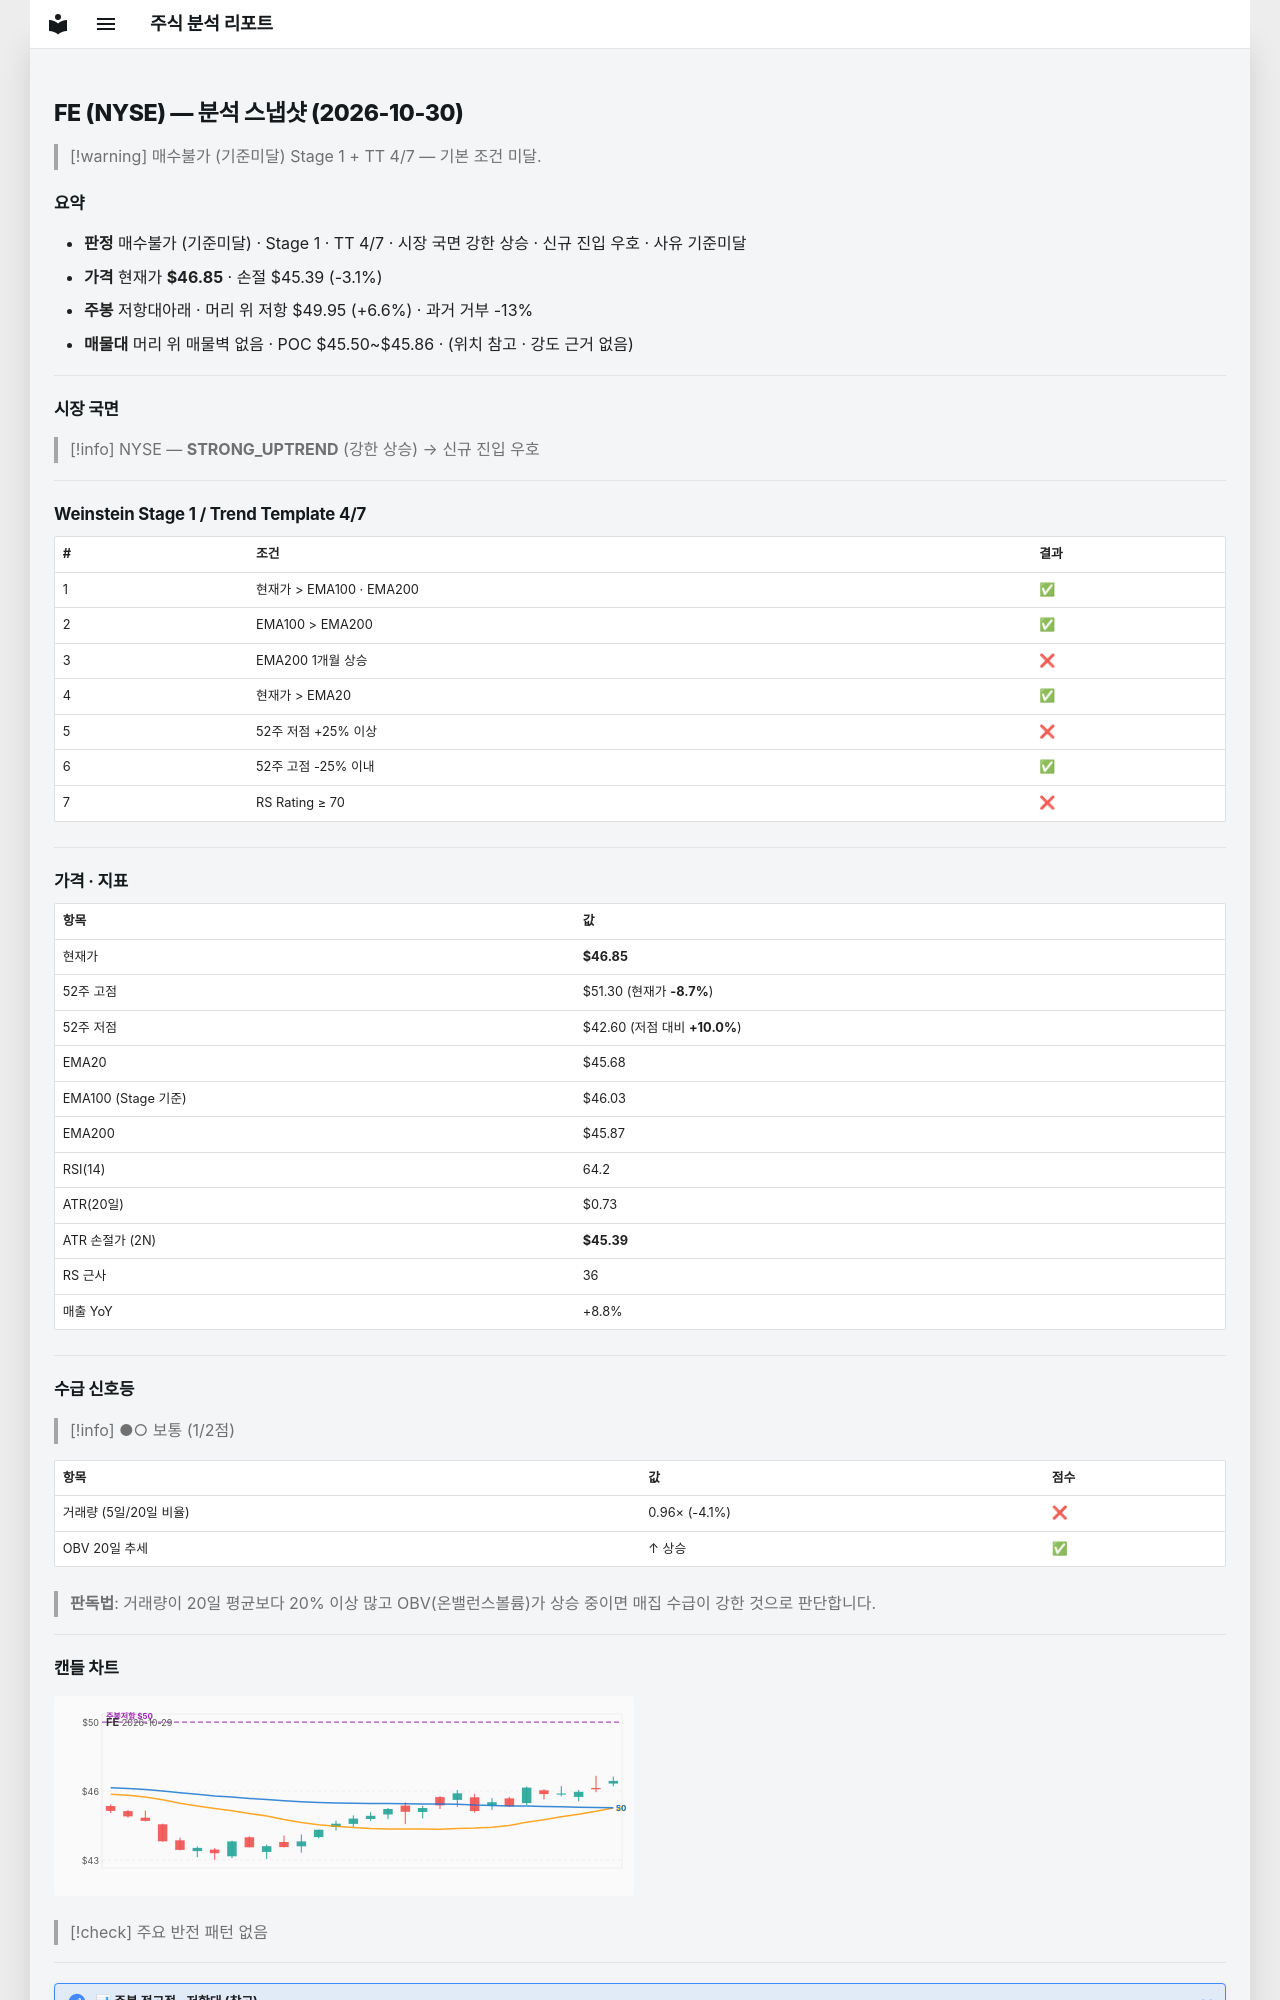

repository: soloandco/stock-reports · page: snapshots/FE-2026-10-30/index.html · generator: mkdocs

---
type: analysis-snapshot
title: FE 분석 스냅샷
ticker: FE
market: NYSE
created: 2026-10-30
updated: 2026-10-30
bar-date: 2026-10-29
verdict: 매수불가
verdict-reason: 기준미달
real-rr: 2.14
sma50-gap-pct: 2.5
weekly-position: 저항대아래
weekly-overhead-price: 49.95
weekly-overhead-pct: 6.6
stage: 1
trend-template-score: 4
tt-max: 7
ma-set: ema-20-100-200
price: 46.845001220703125
stop-price: 45.38851418228774
market-regime: STRONG_UPTREND
supply-demand-score: 1/2
supply-demand-label: 보통
status: tracking
tags:
  - stock-agent
  - watchlist
  - FE
  - analysis
related:
  - "[[analysis-template]]"
---

# FE (NYSE) — 분석 스냅샷 (2026-10-30)

> [!warning] 매수불가 (기준미달)
> Stage 1 + TT 4/7 — 기본 조건 미달.

## 요약

- **판정** 매수불가 (기준미달) · Stage 1 · TT 4/7 · 시장 국면 강한 상승 · 신규 진입 우호 · 사유 기준미달
- **가격** 현재가 **$46.85** · 손절 $45.39 (-3.1%)
- **주봉** 저항대아래 · 머리 위 저항 $49.95 (+6.6%) · 과거 거부 -13%
- **매물대** 머리 위 매물벽 없음 · POC $45.50~$45.86 · (위치 참고 · 강도 근거 없음)

---

## 시장 국면

> [!info] NYSE — **STRONG_UPTREND** (강한 상승) → 신규 진입 우호

---

## Weinstein Stage 1 / Trend Template 4/7

| # | 조건 | 결과 |
|---|------|------|
| 1 | 현재가 > EMA100 · EMA200 | ✅ |
| 2 | EMA100 > EMA200 | ✅ |
| 3 | EMA200 1개월 상승 | ❌ |
| 4 | 현재가 > EMA20 | ✅ |
| 5 | 52주 저점 +25% 이상 | ❌ |
| 6 | 52주 고점 -25% 이내 | ✅ |
| 7 | RS Rating ≥ 70 | ❌ |

---

## 가격 · 지표

| 항목 | 값 |
|------|---|
| 현재가 | **$46.85** |
| 52주 고점 | $51.30 (현재가 **-8.7%**) |
| 52주 저점 | $42.60 (저점 대비 **+10.0%**) |
| EMA20 | $45.68 |
| EMA100 (Stage 기준) | $46.03 |
| EMA200 | $45.87 |
| RSI(14) | 64.2 |
| ATR(20일) | $0.73 |
| ATR 손절가 (2N) | **$45.39** |
| RS 근사 | 36 |
| 매출 YoY | +8.8% |

---
## 수급 신호등

> [!info] ●○ 보통 (1/2점)

| 항목 | 값 | 점수 |
|------|------|------|
| 거래량 (5일/20일 비율) | 0.96× (-4.1%) | ❌ |
| OBV 20일 추세 | ↑ 상승 | ✅ |

> **판독법**: 거래량이 20일 평균보다 20% 이상 많고 OBV(온밸런스볼륨)가 상승 중이면 매집 수급이 강한 것으로 판단합니다.

---
